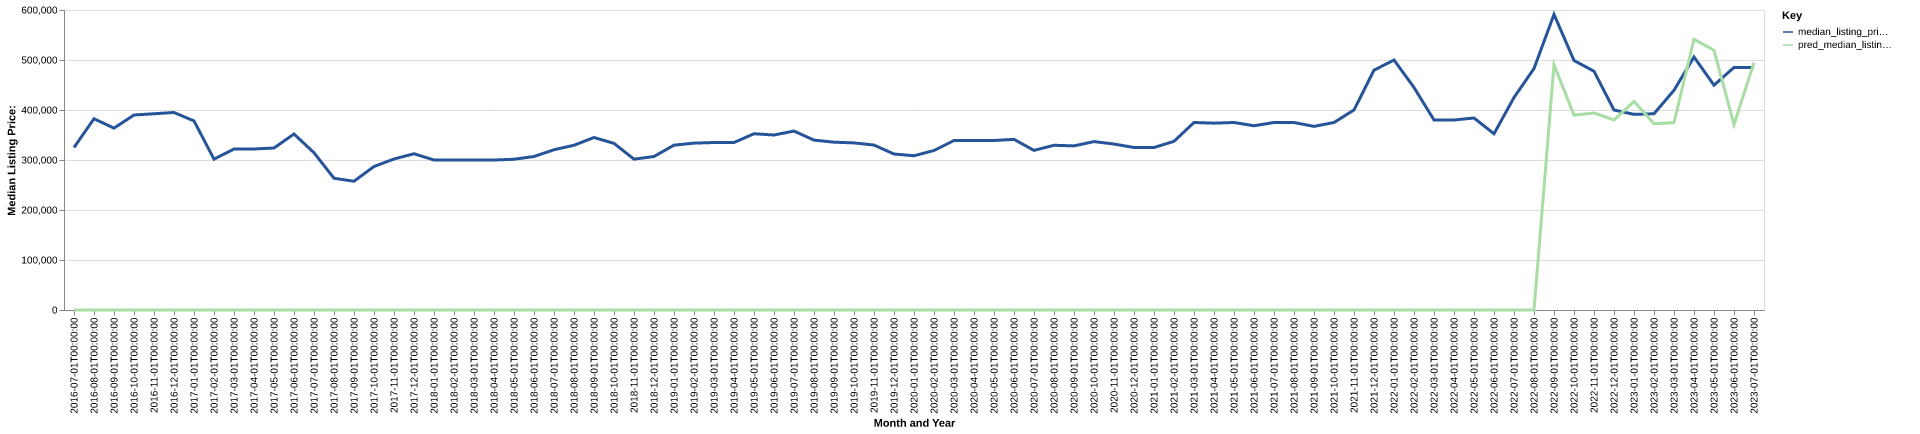

Values plotted in this chart, from the file beside it:
date, time_idx, median_listing_price, thirty_year_interest_rate_five, month, county_name, active_listing_count, median_days_on_market, pred_median_listing_price, month_year
2016-07-01, 0, 325000, 3.72, 7, presidio, tx, 23.0, 102.0, 0, Jul-2016
2016-08-01, 1, 382500, 3.73, 8, presidio, tx, 24.0, 135.0, 0, Aug-2016
2016-09-01, 2, 363750, 3.66, 9, presidio, tx, 24.0, 147.0, 0, Sep-2016
2016-10-01, 3, 390000, 3.64, 10, presidio, tx, 23.0, 128.0, 0, Oct-2016
2016-11-01, 4, 392500, 3.66, 11, presidio, tx, 19.0, 147.0, 0, Nov-2016
2016-12-01, 5, 395000, 3.48, 12, presidio, tx, 18.0, 141.0, 0, Dec-2016
2017-01-01, 6, 378180, 3.45, 1, presidio, tx, 18.0, 134.0, 0, Jan-2017
2017-02-01, 7, 301688, 3.5, 2, presidio, tx, 21.0, 143.0, 0, Feb-2017
2017-03-01, 8, 322000, 3.52, 3, presidio, tx, 22.0, 161.0, 0, Mar-2017
2017-04-01, 9, 322000, 4.03, 4, presidio, tx, 20.0, 145.0, 0, Apr-2017
2017-05-01, 10, 324000, 4.32, 5, presidio, tx, 19.0, 142.0, 0, May-2017
2017-06-01, 11, 352000, 4.2, 6, presidio, tx, 18.0, 154.0, 0, Jun-2017
2017-07-01, 12, 314500, 4.19, 7, presidio, tx, 20.0, 102.0, 0, Jul-2017
2017-08-01, 13, 263500, 4.3, 8, presidio, tx, 21.0, 123.0, 0, Aug-2017
2017-09-01, 14, 257500, 4.1, 9, presidio, tx, 20.0, 101.0, 0, Sep-2017
2017-10-01, 15, 286975, 4.05, 10, presidio, tx, 22.0, 96.0, 0, Oct-2017
2017-11-01, 16, 302000, 3.94, 11, presidio, tx, 24.0, 111.0, 0, Nov-2017
2017-12-01, 17, 312500, 4.03, 12, presidio, tx, 26.0, 128.0, 0, Dec-2017
2018-01-01, 18, 300000, 3.93, 1, presidio, tx, 24.0, 152.0, 0, Jan-2018
2018-02-01, 19, 300000, 3.83, 2, presidio, tx, 23.0, 176.0, 0, Feb-2018
2018-03-01, 20, 300000, 3.94, 3, presidio, tx, 26.0, 197.0, 0, Mar-2018
2018-04-01, 21, 300000, 3.95, 4, presidio, tx, 27.0, 200.0, 0, Apr-2018
2018-05-01, 22, 301500, 3.99, 5, presidio, tx, 25.0, 222.0, 0, May-2018
2018-06-01, 23, 307000, 4.15, 6, presidio, tx, 26.0, 198.0, 0, Jun-2018
2018-07-01, 24, 320500, 4.4, 7, presidio, tx, 32.0, 125.0, 0, Jul-2018
2018-08-01, 25, 329500, 4.46, 8, presidio, tx, 31.0, 66.0, 0, Aug-2018
2018-09-01, 26, 345000, 4.58, 9, presidio, tx, 35.0, 82.0, 0, Sep-2018
2018-10-01, 27, 333225, 4.66, 10, presidio, tx, 40.0, 83.0, 0, Oct-2018
2018-11-01, 28, 301675, 4.62, 11, presidio, tx, 39.0, 110.0, 0, Nov-2018
2018-12-01, 29, 307000, 4.54, 12, presidio, tx, 39.0, 117.0, 0, Dec-2018
2019-01-01, 30, 329675, 4.6, 1, presidio, tx, 37.0, 136.0, 0, Jan-2019
2019-02-01, 31, 333725, 4.72, 2, presidio, tx, 38.0, 144.0, 0, Feb-2019
2019-03-01, 32, 335000, 4.9, 3, presidio, tx, 42.0, 164.0, 0, Mar-2019
2019-04-01, 33, 335000, 4.94, 4, presidio, tx, 45.0, 189.0, 0, Apr-2019
2019-05-01, 34, 352499, 4.75, 5, presidio, tx, 48.0, 168.0, 0, May-2019
2019-06-01, 35, 350000, 4.51, 6, presidio, tx, 49.0, 150.0, 0, Jun-2019
2019-07-01, 36, 357888, 4.41, 7, presidio, tx, 45.0, 158.0, 0, Jul-2019
2019-08-01, 37, 339759, 4.41, 8, presidio, tx, 49.0, 121.0, 0, Aug-2019
2019-09-01, 38, 335648, 4.2, 9, presidio, tx, 51.0, 105.0, 0, Sep-2019
2019-10-01, 39, 334182, 4.14, 10, presidio, tx, 52.0, 95.0, 0, Oct-2019
2019-11-01, 40, 329900, 3.84, 11, presidio, tx, 52.0, 121.0, 0, Nov-2019
2019-12-01, 41, 312000, 3.81, 12, presidio, tx, 51.0, 152.0, 0, Dec-2019
2020-01-01, 42, 308500, 3.75, 1, presidio, tx, 43.0, 171.0, 0, Jan-2020
2020-02-01, 43, 319000, 3.73, 2, presidio, tx, 42.0, 178.0, 0, Feb-2020
2020-03-01, 44, 339000, 3.78, 3, presidio, tx, 47.0, 153.0, 0, Mar-2020
2020-04-01, 45, 339000, 3.75, 4, presidio, tx, 48.0, 129.0, 0, Apr-2020
2020-05-01, 46, 339000, 3.74, 5, presidio, tx, 48.0, 98.0, 0, May-2020
2020-06-01, 47, 341298, 3.72, 6, presidio, tx, 47.0, 116.0, 0, Jun-2020
2020-07-01, 48, 319250, 3.49, 7, presidio, tx, 43.0, 125.0, 0, Jul-2020
2020-08-01, 49, 329450, 3.65, 8, presidio, tx, 46.0, 127.0, 0, Aug-2020
2020-09-01, 50, 328225, 3.33, 9, presidio, tx, 50.0, 112.0, 0, Sep-2020
2020-10-01, 51, 336823, 3.28, 10, presidio, tx, 52.0, 115.0, 0, Oct-2020
2020-11-01, 52, 331911, 3.21, 11, presidio, tx, 51.0, 129.0, 0, Nov-2020
2020-12-01, 53, 325000, 3.07, 12, presidio, tx, 47.0, 140.0, 0, Dec-2020
2021-01-01, 54, 325000, 2.99, 1, presidio, tx, 43.0, 145.0, 0, Jan-2021
2021-02-01, 55, 337350, 2.93, 2, presidio, tx, 40.0, 162.0, 0, Feb-2021
2021-03-01, 56, 375000, 2.88, 3, presidio, tx, 36.0, 176.0, 0, Mar-2021
2021-04-01, 57, 373675, 2.84, 4, presidio, tx, 28.0, 189.0, 0, Apr-2021
2021-05-01, 58, 375000, 2.71, 5, presidio, tx, 25.0, 220.0, 0, May-2021
2021-06-01, 59, 368500, 2.79, 6, presidio, tx, 25.0, 247.0, 0, Jun-2021
... 25 more rows
